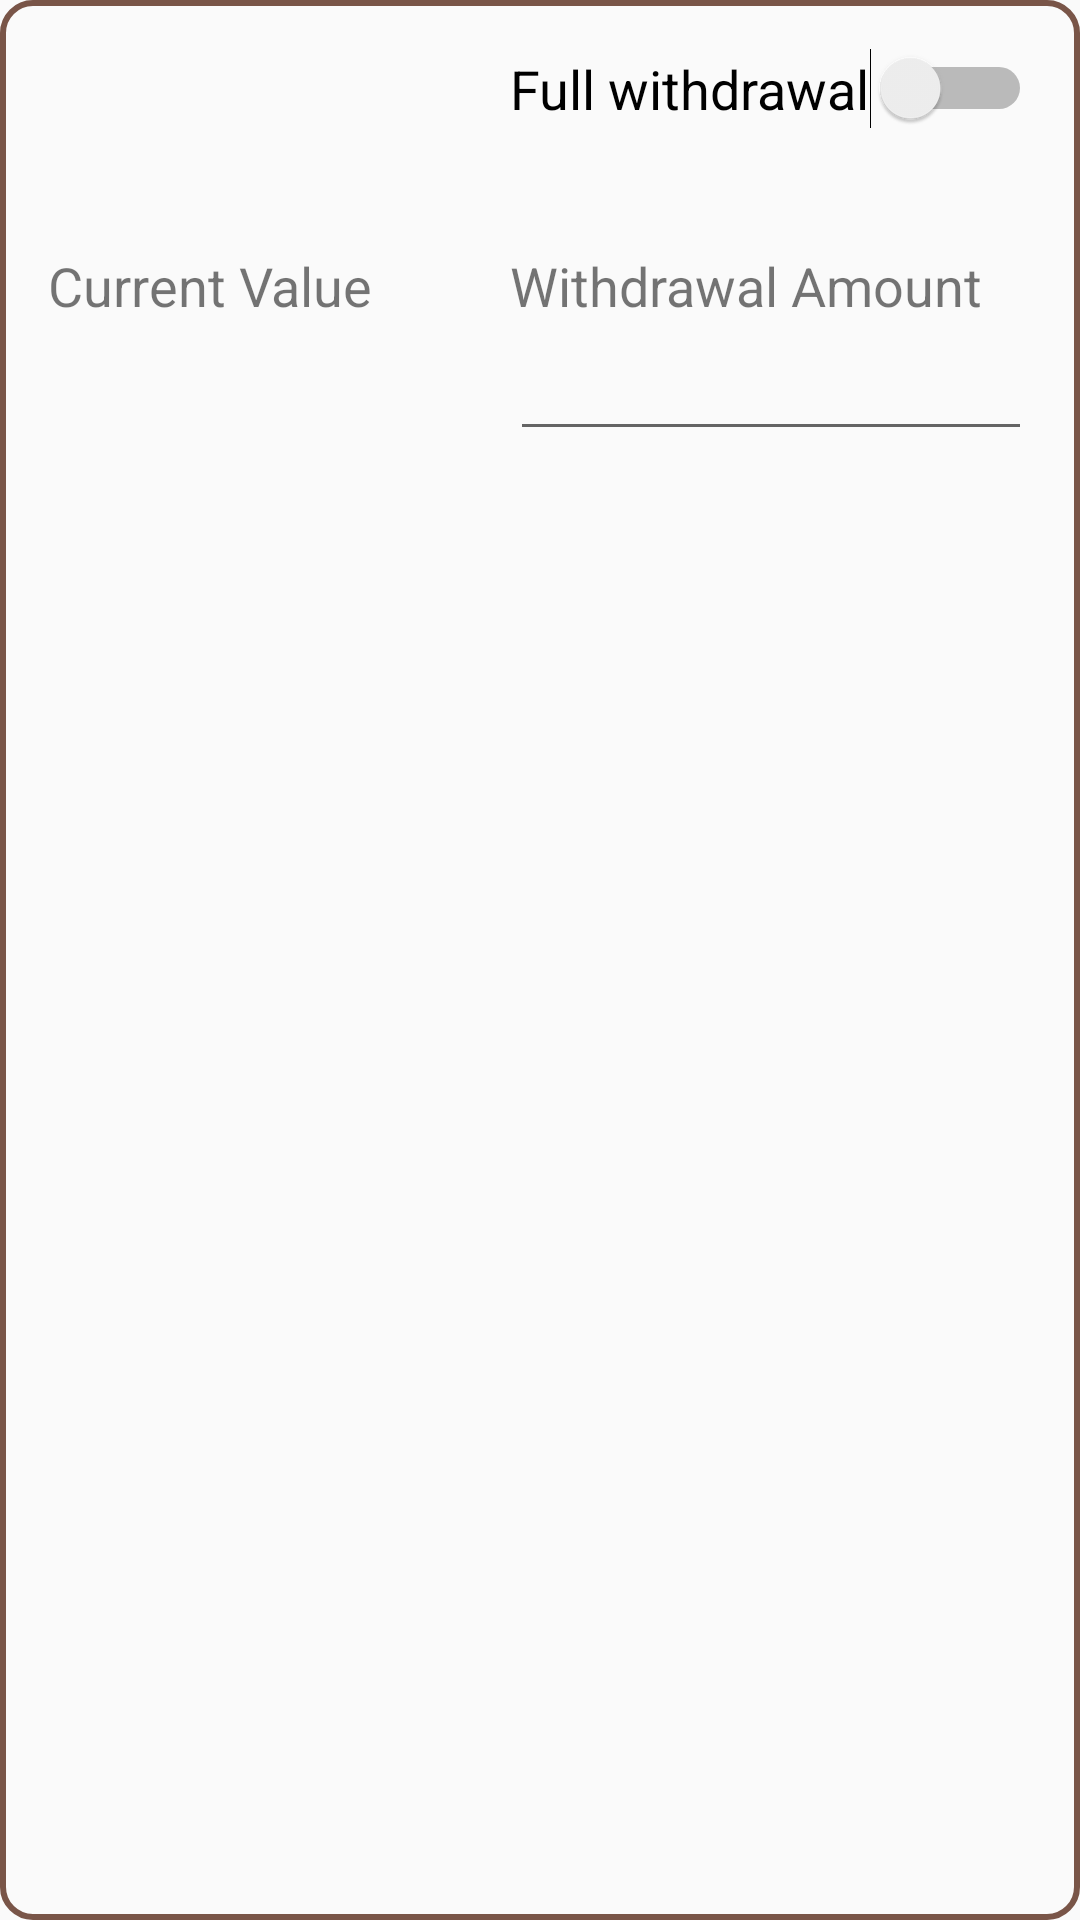

Here is an Android app screen rendered from its layout file. Give the layout XML and the strings, colors and styles it references.
<!-- AndroidManifest.xml: application theme AppTheme -->
<!-- res/layout/recycler_view_item.xml -->
<?xml version="1.0" encoding="utf-8"?>
<RelativeLayout xmlns:android="http://schemas.android.com/apk/res/android"
    android:layout_width="match_parent"
    android:layout_height="wrap_content"
    android:layout_margin="16dp"
    android:padding="16dp"
    android:background="@drawable/background_border"
    android:orientation="vertical">

    <ImageView
        android:id="@+id/logo"
        android:layout_width="wrap_content"
        android:layout_height="wrap_content"
        android:layout_alignParentStart="true"
        android:layout_alignParentTop="true"
        android:contentDescription="@string/logo" />

    <TextView
        android:id="@+id/name"
        android:layout_width="wrap_content"
        android:layout_height="wrap_content"
        android:layout_toStartOf="@+id/switch1"
        android:layout_toEndOf="@+id/logo"
        android:paddingEnd="16dp"
        android:paddingStart="16dp"
        android:textSize="20sp"/>

    <Switch
        android:id="@+id/switch1"
        android:layout_width="wrap_content"
        android:layout_height="wrap_content"
        android:layout_alignParentEnd="true"
        android:layout_alignParentTop="true"
        android:textSize="18sp"
        android:text="@string/full_withdrawal" />

    <TextView
        android:id="@+id/textView2"
        android:layout_width="wrap_content"
        android:layout_height="wrap_content"
        android:text="@string/current_value"
        android:textSize="18sp"
        android:layout_below="@+id/logo"
        android:layout_alignTop="@+id/textView"
        android:layout_alignParentStart="true"/>

    <TextView
        android:id="@+id/current_value_value"
        android:layout_width="wrap_content"
        android:layout_height="wrap_content"
        android:paddingTop="8dp"
        android:paddingBottom="8dp"
        android:textSize="20sp"
        android:layout_below="@+id/textView2"/>

    <TextView
        android:id="@+id/textView"
        android:layout_width="wrap_content"
        android:layout_height="wrap_content"
        android:text="@string/withdrawal_amount"
        android:textSize="18sp"
        android:layout_marginTop="40dp"
        android:layout_below="@+id/switch1"
        android:layout_alignStart="@+id/switch1"
        android:labelFor="@+id/withdrawal_amount_value"
        android:layout_alignParentEnd="true" />

    <EditText
        android:id="@+id/withdrawal_amount_value"
        android:layout_width="wrap_content"
        android:layout_height="wrap_content"
        android:paddingTop="8dp"
        android:paddingBottom="8dp"
        android:textSize="20sp"
        android:layout_alignParentEnd="true"
        android:layout_below="@+id/textView"
        android:inputType="numberDecimal"
        android:layout_alignStart="@+id/textView" />

</RelativeLayout>
<!-- resources referenced by this layout -->
<resources>
  <!-- drawable background_border (drawable) -->
  <shape xmlns:android="http://schemas.android.com/apk/res/android"
      android:shape="rectangle" >
  
      <stroke android:width="2dp"
          android:color="@color/colorAccent"/>
  
      <corners android:bottomLeftRadius="10dp"
          android:topLeftRadius="10dp"
          android:bottomRightRadius="10dp"
          android:topRightRadius="10dp" />
  
      <solid android:color="@android:color/transparent" />
  </shape>
  <string name="current_value">Current Value</string>
  <string name="full_withdrawal">Full withdrawal\t</string>
  <string name="logo">logo</string>
  <string name="withdrawal_amount">Withdrawal Amount</string>
  <style name="AppTheme" parent="Theme.AppCompat.Light.DarkActionBar">
          
          <item name="colorPrimary">@color/colorPrimary</item>
          <item name="colorPrimaryDark">@color/colorPrimary</item>
          <item name="colorAccent">@color/colorAccent</item>
          <item name="editTextColor">@color/secondary_text</item>
      </style>
  <color name="colorAccent">#795548</color>
  <color name="colorPrimary">#00BCD4</color>
  <color name="secondary_text">#757575</color>
</resources>
